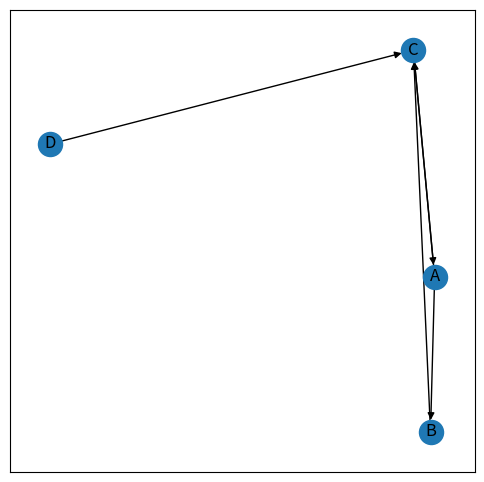

Source code (Python):
import networkx as nx
import matplotlib.pyplot as plt

# Створення графа
G = nx.DiGraph()  # Створення спрямованого графа

# Додавання вершин та ребер до графа
edges = [("A", "B"), ("A", "C"), ("B", "C"), ("C", "A"), ("D", "C")]
G.add_edges_from(edges)

# Застосування алгоритму PageRank
pagerank = nx.pagerank(G, alpha=0.85)  # alpha - це фактор згладжування

# Виведення результатів PageRank
for node, rank in pagerank.items():
    print(f'{node}: {rank}')

# Візуалізація графа:
import matplotlib.pyplot as plt

plt.figure(figsize=(6, 6))
nx.draw_networkx(G, with_labels=True)
plt.show()
